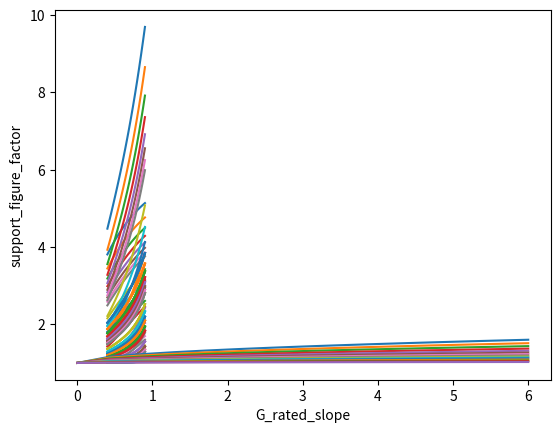

Write the Python code that produced this figure.
import math

def calc_alphak(loading, big_dimension, small_dimension, radius, case):
    # loading: 1: tension/compression
    #          2: bending
    #          3: torsion

    # case     1: flat bar notched
    #          2: flat bar shoulder
    #          3: round bar notched
    #          4: round bar shoulder

    # flat bar notched
    if case == 1:
       if loading == 1:  # Tension
            constant_A = 0.1
            constant_B = 0.7
            constant_c = 0.13
            constant_k = 1
            constant_l = 2
            constant_m = 1.25

    elif loading == 2:  # bending
            constant_A = 0.08
            constant_B = 2.2
            constant_c = 0.2
            constant_k = 0.66
            constant_l = 2.25
            constant_m = 1.33

    # flat bar shoulder
    elif case == 2:
        if loading == 1:  # tension
            constant_A = 0.55
            constant_B = 1.1
            constant_c = 0.2
            constant_k = 0.8
            constant_l = 2.2
            constant_m = 1.33
        elif loading == 2:  # bending
            constant_A = 0.4
            constant_B = 3.8
            constant_c = 0.2
            constant_k = 0.8
            constant_l = 2.2
            constant_m = 1.33

    # Round bar notched
    elif case == 3:
        if loading == 1:  # tension/Compression
            constant_A = 0.1
            constant_B = 1.6
            constant_c = 0.11
            constant_k = 0.55
            constant_l = 2.50
            constant_m = 1.50
        elif loading == 2:  # bending
            constant_A = 0.12
            constant_B = 4
            constant_c = 0.1
            constant_k = 0.45
            constant_l = 2.66
            constant_m = 1.2
        elif loading == 3:  # torsion
            constant_A = 0.4
            constant_B = 15
            constant_c = 0.1
            constant_k = 0.35
            constant_l = 2.75
            constant_m = 1.50

    # Round bar shoulder
    elif case == 4:
        if loading == 1:  # tension/Compression
            constant_A = 0.44
            constant_B = 2
            constant_c = 0.3
            constant_k = 0.6
            constant_l = 2.2
            constant_m = 1.6
        elif loading == 2:  # bending
            constant_A = 0.4
            constant_B = 6
            constant_c = 0.8
            constant_k = 0.4
            constant_l = 2.75
            constant_m = 1.50
        elif loading == 3:  # torsion
            constant_A = 0.4
            constant_B = 25
            constant_c = 0.2
            constant_k = 0.45
            constant_l = 2.25
            constant_m = 2

    t = (big_dimension - small_dimension) / 2
    a = small_dimension / 2
    rho = radius

    rt1 = constant_A / ((t / rho) ** constant_k)
    rt2 = constant_B*((1+a/rho)/(a/rho*math.sqrt(a/rho)))**constant_l
    rt3 = constant_c * (a / rho) / ((a / rho + t / rho) * (t / rho) ** constant_m)

    root = math.sqrt(rt1 + rt2 + rt3)
    alphak = 1 + 1 / root

    return alphak

def calk_alphak_ld1(bigd, smalld, t, r):
    bigd = 20
    smalld = bigd * d_to_D
    t = (bigd - smalld) / 2
    r = r_to_t * t
    dom_1 = np.sqrt(0.62 * r / t + 7 * r / smalld * (1 + 2 * r / smalld) ** 2)
    alphak_ld_1 = 1 + (1 / dom_1)
    return alphak_ld_1

def calk_alphak_ld2(bigd, smalld, t, r):
    bigd = 20
    smalld = bigd * d_to_D
    t = (bigd - smalld) / 2
    r = r_to_t * t
    dom_2 = np.sqrt(0.62 * r / t + 11.6 * r / smalld * (1 + 2 * r / smalld) ** 2 + 0.2 * (r / t) ** 3 * smalld / bigd)
    alphak_ld_2 = 1 + (1 / dom_2)
    return alphak_ld_2

def calk_alphak_ld3(bigd, smalld, t, r):
    bigd = 20
    smalld = bigd * d_to_D
    t = (bigd - smalld) / 2
    r = r_to_t * t
    dom_3 = np.sqrt(3.4 * r / t + 38 * r / smalld * (1 + 2 * r / smalld) ** 2 + 1.0 * (r / t) ** 2 * smalld / bigd)
    alphak_ld_3 = 1 + (1 / dom_3)
    return alphak_ld_3


#TODO:
import numpy as np
import matplotlib.pyplot as plt

# fix outer diameter
bigd = 20

d_to_D_relation = np.linspace(0.4, 0.9, 20)
r_to_t_relation = np.array(
  [0.03, 0.04, 0.05, 0.06, 0.07, 0.08, 0.09, 0.1, 0.15, 0.2, 0.25, 0.3, 0.4, 0.5, 1, 1.5, 2, 2.5, 5, 10])
np.seterr(invalid='ignore')

#preallocate alpha_array(20,20) _ALL ARRAYS_
alpha_array = np.zeros((20, 20))

#calculate alphak using equation for round bar shoulder
# Outer loop for r_to_t
for index_ld1_clk, r_to_t in enumerate(r_to_t_relation):
    # Inner loop for d_to_D
  for j_ld1_clk, d_to_D in enumerate(d_to_D_relation):
       smalld = bigd * d_to_D
       t = (bigd - smalld) / 2
       r = r_to_t * t
       #calculate alphak for round bar shoulder case 4 loading 1 tension/compression
       alphak = calc_alphak(1, bigd, smalld, r, 4)
       alpha_array[index_ld1_clk, j_ld1_clk] = alphak
       print("alphak_calculation_ld1_ = ", alphak)
plt.plot(d_to_D_relation, np.transpose(alpha_array))
plt.xlabel('d_to_D_relation')
plt.ylabel('alphak_calculation_ld1')
plt.show()

# Outer loop for r_to_t
for index_ld2_clk, r_to_t in enumerate(r_to_t_relation):
    # Inner loop for d_to_D
  for j_ld2_clk, d_to_D in enumerate(d_to_D_relation):
       smalld = bigd * d_to_D
       t = (bigd - smalld) / 2
       r = r_to_t * t
       # calculate alphak for round bar shoulder case 4 loading 2 bending
       alphak = calc_alphak(2, bigd, smalld, r, 4)
       alpha_array[index_ld2_clk, j_ld2_clk] = alphak
       print("alphak_calculation_ld2_ = ", alphak)
plt.plot(d_to_D_relation, np.transpose(alpha_array))
plt.xlabel('d_to_D_relation')
plt.ylabel('alphak_calculation_ld2_')
plt.show()

# Outer loop for r_to_t
for index_ld3_clk, r_to_t in enumerate(r_to_t_relation):
    # Inner loop for d_to_D
  for j_ld3_clk, d_to_D in enumerate(d_to_D_relation):
       smalld = bigd * d_to_D
       t = (bigd - smalld) / 2
       r = r_to_t * t
       # calculate alphak for round bar shoulder case 4 loading 3 torsion
       alphak = calc_alphak(3, bigd, smalld, r, 4)
       alpha_array[index_ld3_clk, j_ld3_clk] = alphak
       print("alphak_calculation_ld3_ = ", alphak)
plt.plot(d_to_D_relation, np.transpose(alpha_array))
plt.xlabel('d_to_D_relation')
plt.ylabel('alphak_calculation_ld3_')
plt.show()

#calculate alphak using graph for round bar shoulder
#calculate alpha for round bar shoulder tension/compression loading using the graph equation loading = 1 , case = 4
# Outer loop for r_to_t
for index_ld1, r_to_t in enumerate(r_to_t_relation):
    # Inner loop for d_to_D
  for j_ld1, d_to_D in enumerate(d_to_D_relation):
       smalld = bigd * d_to_D
       t = (bigd - smalld) / 2
       r = r_to_t * t
       # call function calk_alphak_ld1
       alphak_ld_1 = calk_alphak_ld1(bigd, smalld, t, r)
       #alpha_array[index_ld1, j_ld1] = alphak_ld_1
       print("alphak_ld_1 = ", alphak_ld_1)
plt.plot(d_to_D_relation, np.transpose(alpha_array))
plt.xlabel('d_to_D_relation')
plt.ylabel('alphak_ld_1')
plt.show()

#calculate alpha for round bar shoulder bending loading using the graph equation loading = 2 , case = 4
# Outer loop for r_to_t
for index_ld2, r_to_t in enumerate(r_to_t_relation):
    # Inner loop for d_to_D
  for j_ld2, d_to_D in enumerate(d_to_D_relation):
       smalld = bigd * d_to_D
       t = (bigd - smalld) / 2
       r = r_to_t * t
       #call function
       alphak_ld2 = calk_alphak_ld2(bigd, smalld, t, r)
       #alpha_array[index_ld2, j_ld2] = alpha_ld_2
       print("alphak_ld_2 = ", alphak_ld2)
plt.plot(d_to_D_relation, np.transpose(alpha_array))
plt.xlabel('d_to_D_relation')
plt.ylabel('alphak_ld_2')
plt.show()

# calculate alpha for round bar shoulder Torsion loading using the graph equation loading = 3 , case = 4
# Outer loop for r_to_t
for index_ld3, r_to_t in enumerate(r_to_t_relation):
    # Inner loop for d_to_D
  for j_ld3, d_to_D in enumerate(d_to_D_relation):
       smalld = bigd * d_to_D
       t = (bigd - smalld) / 2
       r = r_to_t * t
       #call function calk_aplhak_ld3
       alphak_ld_3 = calk_alphak_ld3(bigd, smalld, t, r)
       #alpha_array[index_ld3, j_ld3] = alphak_ld_3
       print("alphak_ld_3 = ", alphak_ld_3)
plt.plot(d_to_D_relation, np.transpose(alpha_array))
plt.xlabel('d_to_D_relation')
plt.ylabel('alphak_ld_3')
plt.show()

#calculate rated stress slope G' (1/mm)
#G' for a flat & round bar shoulder case

def clk_G_slope(case, loading):
      # loading: 1: tension/compression or bending
      #          2: torsion

      # case:    1: flat bar (notched)
      #          2: round bar (notched)
      #          3: flat bar (shoulder)
      #          4: round bar (shoulder)
      #          5: flat bar (not notched)

      # flat bar (notched)
      if case == 1:             # 1: flat bar (notched)
         if loading == 1:       # loading: 1: tension/compression or bending

             bigd = 20
             smalld = bigd * d_to_D
             t = (bigd - smalld) / 2
             r = r_to_t * t
             if t <= 0.5:
                 phi = np.sprt(8 * (bigd - smalld / r)) + 2
             else:
                 phi = 0
             r = r_to_t * t
             G_slope = 2 / r * (1 + phi)
         elif loading == 2:       #flat bar (notched) loading (torsion)

             G_slope = 0


      elif case == 2:          #round bar (notched)
         if loading == 1:      #loading (tension/compression, bending)
             bigd = 20
             smalld = bigd * d_to_D
             t = (bigd - smalld) / 2
             r = r_to_t * t
             if t <= 0.5:
                 phi = np.sprt(8 * (bigd - smalld / r)) + 2
             else:
                 phi = 0
             r = r_to_t * t
             G_slope = 2 / r * (1 + phi)
         elif loading == 2:   #loading torsion

             bigd = 20
             smalld = bigd * d_to_D
             t = (bigd - smalld) / 2
             r = r_to_t * t
             if t <= 0.5:
                 phi = np.sprt(8 * (bigd - smalld / r)) + 2
             else:
                 phi = 0
             r = r_to_t * t
             G_slope = 1 / r

      elif case == 3:  #flat bar shoulder
         if loading == 1: #loading tension/compression, bending
             bigd = 20
             smalld = bigd * d_to_D
             t = (bigd - smalld) / 2
             r = r_to_t * t
             if t <= 0.5:
                 phi = np.sprt(8 * (bigd - smalld / r)) + 2
             else:
                 phi = 0
             r = r_to_t * t
             G_slope = 2.3 / r * (1 + phi)

         elif loading == 2: #loading torsion

             G_slope = 0

      elif case == 4: #round bar shoulder
         if loading == 1: #loading tension/compression, bending
             bigd = 20
             smalld = bigd * d_to_D
             t = (bigd - smalld) / 2
             r = r_to_t * t
             if t <= 0.5:
                 phi = np.sprt(8 * (bigd - smalld / r)) + 2
             else:
                 phi = 0
             r = r_to_t * t
             G_slope = 2.3 / r * (1 + phi)

         elif loading == 2: #loading torsion
             bigd = 20
             smalld = bigd * d_to_D
             t = (bigd - smalld) / 2
             r = r_to_t * t
             if t <= 0.5:
                 phi = np.sprt(8 * (bigd - smalld / r)) + 2
             else:
                 phi = 0
             r = r_to_t * t
             G_slope = 1.15 / r
      elif case == 5:  #  bar (not notched)
         if loading == 1: #loading tension/compression, bending
             bigd = 20
             smalld = bigd * d_to_D
             t = (bigd - smalld) / 2
             r = r_to_t * t
             if t <= 0.5:
                 phi = np.sprt(8 * (bigd - smalld / r)) + 2
             else:
                 phi = 0
             r = r_to_t * t
             G_slope = 2 / smalld

         elif loading == 2: #loading torsion
             bigd = 20
             smalld = bigd * d_to_D
             t = (bigd - smalld) / 2
             r = r_to_t * t
             if t <= 0.5:
                 phi = np.sprt(8 * (bigd - smalld / r)) + 2
             else:
                 phi = 0
             r = r_to_t * t
             G_slope = 2 / smalld

      return G_slope


#calculate support figure n
# For bending, tension/compression loading
def calc_nb(clk_G_slope_case, Rp_0_2):
    if clk_G_slope_case ==1: #flat bar (notcehd)
        G_slope_bending= clk_G_slope(1,1)
        n_b = 1 + np.sqrt(G_slope_bending) * 10 ** (-0.33 - (Rp_0_2 / 712))
        print("Support Figure n-b for flat bar (notched): ", n_b)
    elif clk_G_slope_case ==2: #round bar (notcehd)
        G_slope_bending = clk_G_slope(2, 1)
        n_b = 1 + np.sqrt(G_slope_bending) * 10 ** (-0.33 - (Rp_0_2 / 712))
        print("Support Figure n-b for round bar (notched): ", n_b)
    elif clk_G_slope_case ==3: #flat bar (shoulder)
        G_slope_bending = clk_G_slope(3, 1)
        n_b = 1 + np.sqrt(G_slope_bending) * 10 ** (-0.33 - (Rp_0_2 / 712))
        print("Support Figure n-b for flat bar (shoulder): ", n_b)
    elif clk_G_slope_case ==4: #round bar (shoulder)
        G_slope_bending = clk_G_slope(4, 1)
        n_b = 1 + np.sqrt(G_slope_bending) * 10 ** (-0.33 - (Rp_0_2 / 712))
        print("Support Figure n-b for round bar (shoulder): ", n_b)
    elif clk_G_slope_case ==5: #flat bar (not notched)
        G_slope_bending = clk_G_slope(5, 1)
        n_b = 1 + np.sqrt(G_slope_bending) * 10 ** (-0.33 - (Rp_0_2 / 712))
        print("Support Figure n-b for flat bar (not notched): ", n_b)
    return n_b
#For torsion loading
def calc_nt(clk_G_slope_case, Rp_0_2):
        if clk_G_slope_case == 1:  # flat bar (notcehd)
            G_slope_torsion = clk_G_slope(1, 2)
            n_t = 1 + np.sqrt(G_slope_torsion) * 10 ** (-0.33 - (Rp_0_2 / 712))
            print("Support Figure n-t for flat bar (notched): ", n_t)
        elif clk_G_slope_case == 2:  # round bar (notcehd)
            G_slope_torsion = clk_G_slope(2, 2)
            n_t = 1 + np.sqrt(G_slope_torsion) * 10 ** (-0.33 - (Rp_0_2 / 712))
            print("Support Figure n-t for round bar (notched): ", n_t)
        elif clk_G_slope_case == 3:  # flat bar (shoulder)
            G_slope_torsion = clk_G_slope(3, 2)
            n_t = 1 + np.sqrt(G_slope_torsion) * 10 ** (-0.33 - (Rp_0_2 / 712))
            print("Support Figure n-t for flat bar (shoulder): ", n_t)
        elif clk_G_slope_case == 4:  # round bar (shoulder)
            G_slope_torsion = clk_G_slope(4, 2)
            n_t = 1 + np.sqrt(G_slope_torsion) * 10 ** (-0.33 - (Rp_0_2 / 712))
            print("Support Figure n-t for round bar (shoulder): ", n_t)
        elif clk_G_slope_case == 5:  # flat bar (not notched)
            G_slope_torsion = clk_G_slope(5, 2)
            n_t = 1 + np.sqrt(G_slope_torsion) * 10 ** (-0.33 - (Rp_0_2 / 712))
            print("Support Figure n-t for flat bar (not notched): ", n_t)
        return n_t


G_slope_relation = np.linspace(0, 6, 15)
Rp_relation = np.array(
  [200, 250, 300, 350, 400, 450, 500, 550, 600, 650, 700, 800, 900, 1000, 1200])
np.seterr(invalid='ignore')
n_array = np.zeros((15, 15))


for i, Rp in enumerate(Rp_relation):

  for j, G_slope in enumerate(G_slope_relation):
       #calculate support figure n
       n = 1 + np.sqrt(G_slope) * 10 ** (-0.33 - (Rp / 712))
       n_array[i, j] = n
       print("support_figure_factor = ", n)
plt.plot(G_slope_relation, np.transpose(n_array))
plt.xlabel('G_rated_slope')
plt.ylabel('support_figure_factor')
plt.show()

#Example case solving procedure
def calc_alphak_dash(loading, case):
    if loading == 1:   #bending
        if case == 1:  #flat bar (notched)
           alphak_bending= calc_alphak(2, 35, 30, 8, 1)  #flat bar (notched), loading bending
           print("alphak-bending = ", alphak_bending)
           support_figure_bending= calc_nb(1, 1050)
           alphak_dash_bending = alphak_bending / support_figure_bending
           alphak_dash = alphak_dash_bending
           print("Alphak_dash_bending =", alphak_dash_bending)
        elif case == 2: #round bar (notched)
            alphak_bending = calc_alphak(2, 35, 30, 8, 3)  #round bar (notched), loading bending
            print("alphak-bending = ", alphak_bending)
            support_figure_bending = calc_nb(2, 1050)
            alphak_dash_bending = alphak_bending / support_figure_bending
            alphak_dash = alphak_dash_bending
            print("Alphak_dash_bending =", alphak_dash_bending)
        elif case == 3:  #flat bar (shoudler)
            alphak_bending = calc_alphak(2, 35, 30, 8, 2)  # flat bar (shoudler), loading bending
            print("alphak-bending = ", alphak_bending)
            support_figure_bending = calc_nb(3, 1050)
            alphak_dash_bending = alphak_bending / support_figure_bending
            alphak_dash = alphak_dash_bending
            print("Alphak_dash_bending =", alphak_dash_bending)
        elif case == 4:  #round bar (shoulder) example case
            alphak_bending = calc_alphak(2, 35, 30, 8, 3)  # round bar (shoudler), loading bending
            print("alphak-bending = ", alphak_bending)
            support_figure_bending = calc_nb(4, 1050)
            alphak_dash_bending = alphak_bending / support_figure_bending
            alphak_dash = alphak_dash_bending
            print("Alphak_dash_bending =", alphak_dash_bending)

    elif loading == 2:  #loading torsion
        if case == 1:   #flat bar (notched)
           alphak_torsion = calc_alphak(2, 35, 30, 8, 1)  # flat bar (notched), loading torsion
           print("alphak-torsion = ", alphak_torsion)
           support_figure_torsion = calc_nt(1, 1050)
           alphak_dash_torsion = alphak_torsion / support_figure_torsion
           alphak_dash = alphak_dash_torsion
           print("Alphak_dash_torsion =", alphak_dash_torsion)
        elif case == 2:   #round bar (notched)
           alphak_torsion = calc_alphak(2, 35, 30, 8, 4)  # round bar (notched), loading torsion
           print("alphak-torsion = ", alphak_torsion)
           support_figure_torsion = calc_nt(2, 1050)
           alphak_dash_torsion = alphak_torsion / support_figure_torsion
           alphak_dash = alphak_dash_torsion
           print("Alphak_dash_torsion =", alphak_dash_torsion)
        elif case == 3:  #flat bar (shoulder)
            alphak_torsion = calc_alphak(2, 35, 30, 8, 2)  # flat bar (shoudler), loading torsion
            print("alphak-torsion = ", alphak_torsion)
            support_figure_torsion = calc_nt(3, 1050)
            alphak_dash_torsion = alphak_torsion / support_figure_torsion
            alphak_dash = alphak_dash_torsion
            print("Alphak_dash_torsion =", alphak_dash_torsion)
        elif case == 4:  #round bar (shoudler)
            alphak_torsion = calc_alphak(2, 35, 30, 8, 3)  # round bar (shoudler), loading torsion  example case
            print("alphak-torsion = ", alphak_torsion)
            support_figure_torsion = calc_nt(4, 1050)
            alphak_dash_torsion = alphak_torsion / support_figure_torsion
            alphak_dash = alphak_dash_torsion
            print("Alphak_dash_torsion =", alphak_dash_torsion)
    return alphak_dash






#calculation for notch senstivity factor
def func(r, Rm, Rp0_2):
    dom_nk = 1 + 8 / r * ( 1 - Rm / Rp0_2)**3
    nk = 1 / dom_nk
    print("notch sensitivity figure nk =", nk)
    return nk

#Stress concentration factor calculation
def func_beta_K(loading, case):
    # loading: 1: tension/compression, bending
    #          2: torsion

    # case     1: flat bar (notched)
    #          2: round bar (notched)
    #          3: flat bar (shoulder)
    #          4: round bar (shoulder)
    #          5: flat bar (not notched)

    if loading == 1:   #bending, tension/compression
        if case == 1:   #flat bar (notched)
            alphak = calc_alphak(1,35,30,8,1)
            n_b = calc_nb(1,1050)
            alphak_dash_tension_compression = alphak/n_b
            nk = func(8, 1450, 1050)
            beta_k = (1 + (alphak_dash_tension_compression - 1) * nk)
        elif case == 2:  #round bar (notched)
            alphak = calc_alphak(2, 35, 30, 8, 4)
            n_b = calc_nb(2, 1050)
            alphak_dash_bending = alphak / n_b
            nk = func(8, 1450, 1050)
            beta_k = (1 + (alphak_dash_bending - 1) * nk)
        elif case == 3:   #flat bar (shoulder)
            alphak = calc_alphak(2, 35, 30, 8, 2)
            n_b = calc_nb(3, 1050)
            alphak_dash_bending = alphak / n_b
            nk = func(8, 1450, 1050)
            beta_k = (1 + (alphak_dash_bending - 1) * nk)
        elif case == 4:  #round bar (shoulder)
            alphak = calc_alphak(2, 35, 30, 8, 3)
            n_b = calc_nb(4, 1050)
            alphak_dash_bending = alphak / n_b
            nk = func(8, 1450, 1050)
            beta_k = (1 + (alphak_dash_bending - 1) * nk)
        elif case == 5:   #flat bar (not notched)
            alphak = calc_alphak(2, 35, 30, 8, 1)      #for alphak there is no case for flat bar (not notched), so I considered it as case 1
            n_b = calc_nb(5, 1050)
            alphak_dash_bending = alphak / n_b
            nk = func(8, 1450, 1050)
            beta_k = (1 + (alphak_dash_bending - 1) * nk)
    elif loading == 2:  #torsion
        if case == 1:  #flat bar (notched)
            alphak = calc_alphak(3, 35, 30, 8, 1)
            n_t = calc_nt(1, 1050)
            alphak_dash_torsion = alphak / n_t
            nk = func(8, 1450, 1050)
            beta_k = (1 + (alphak_dash_torsion - 1) * nk)
        elif case == 2:   #round bar (notched)
            alphak = calc_alphak(3, 35, 30, 8, 3)
            n_t = calc_nt(2, 1050)
            alphak_dash_torsion = alphak / n_t
            nk = func(8, 1450, 1050)
            beta_k = (1 + (alphak_dash_torsion - 1) * nk)
        elif case == 3:   #flat bar (shoulder)
            alphak = calc_alphak(3, 35, 30, 8, 2)
            n_t = calc_nt(3, 1050)
            alphak_dash_torsion = alphak / n_t
            nk = func(8, 1450, 1050)
            beta_k = (1 + (alphak_dash_torsion - 1) * nk)
        elif case == 4:   #round bar (shoulder)
            alphak = calc_alphak(3, 35, 30, 8, 3)
            n_t = calc_nt(4, 1050)
            alphak_dash_torsion = alphak / n_t
            nk = func(8, 1450, 1050)
            beta_k = (1 + (alphak_dash_torsion - 1) * nk)
        elif case == 5:    #flat bar (not notched)
            alphak = calc_alphak(3, 35, 30, 8, 1)      #took alphak for flat bar notched
            n_t = calc_nt(5, 1050)
            alphak_dash_torsion = alphak / n_t
            nk = func(8, 1450, 1050)
            beta_k = (1 + (alphak_dash_torsion - 1) * nk)
    return beta_k


#notch size factor
alphak_bending= calc_alphak(2, 35, 30, 8, 4)  #round bar shoulder, loading bending
print("alphak-bending = ", alphak_bending)
alphak_torsion= calc_alphak(3, 35, 30, 8, 4)  #round bar shoulder, loading torsion
print("alphak-torsion = ", alphak_torsion)
#notch sensitivity factor
func(8, 1450, 1050)
#Rated stress slopes
G_slope_bending = clk_G_slope(4, 1)
print("Gb'=",G_slope_bending)
G_slope_torsion = clk_G_slope(4, 2)
print("Gt'=",G_slope_torsion)
#support figure
support_figure_bending= calc_nb(4, 1050)
print("Support figure for bending", support_figure_bending)
support_figure_torsion= calc_nt(4, 1050)
print("Support figure for torsion", support_figure_torsion)

alphak_dash_bending = calc_alphak_dash(1,4)  #bending loading, round bar shoudler
alphak_dash_torsion = calc_alphak_dash(2,4)  #torsion loading, round bar shoudler
print("Alphak_dash_bending =",alphak_dash_bending)
print("Alphak_dash_torsion =",alphak_dash_torsion)

#Solving the example case for beta_K_bending for round bar shoudler fillet (stepping shaft)
#for bending
beta_k_bending=func_beta_K(1,4)
print("Stress concentration factor for bending =", beta_k_bending)
#for torsion
beta_k_torsion=func_beta_K(2, 4)
print("Stress concentration factor for torsion =", beta_k_torsion)










